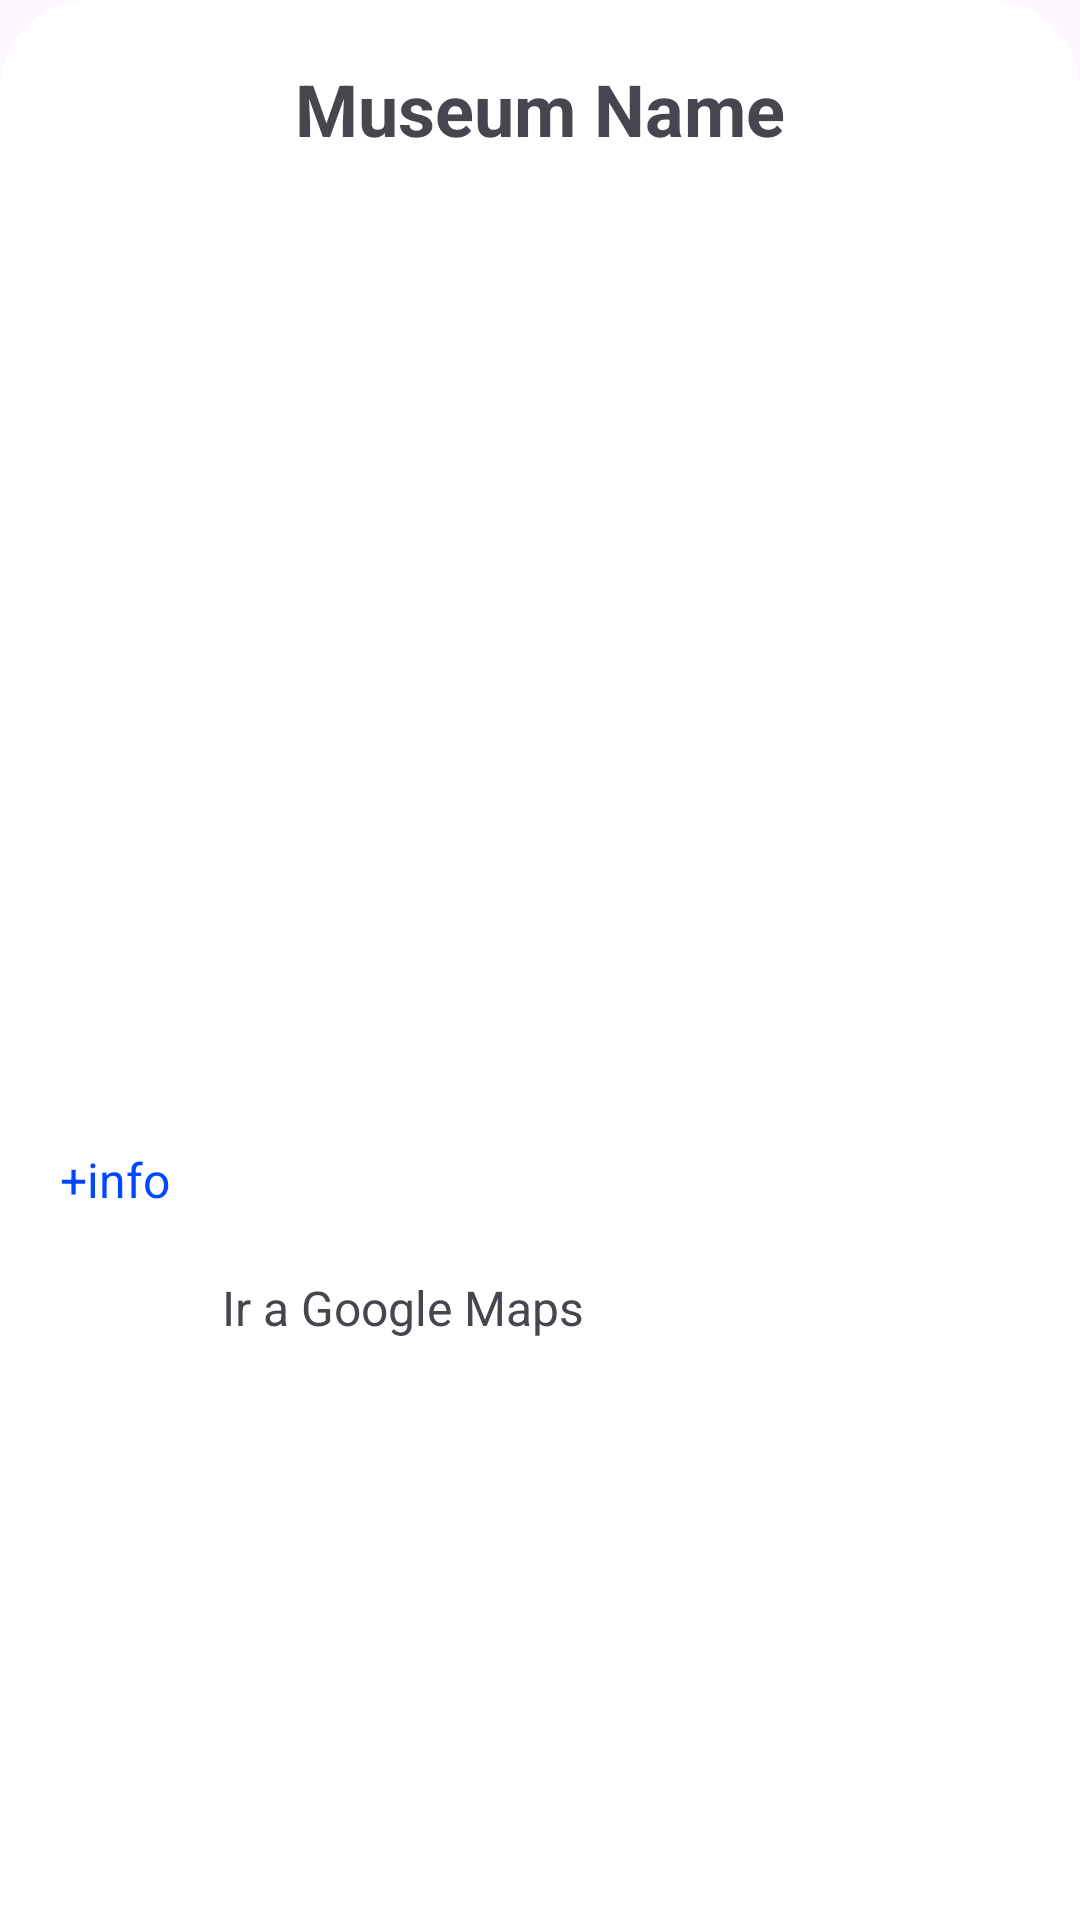

Layout XML and referenced resources for this Android screen:
<!-- AndroidManifest.xml: application theme Theme.MuseMad -->
<!-- res/layout/large_bottom_sheet_layout.xml -->
<?xml version="1.0" encoding="utf-8"?>
<LinearLayout xmlns:android="http://schemas.android.com/apk/res/android"
    android:layout_width="match_parent"
    android:layout_height="match_parent"
    android:orientation="vertical"
    android:background="@drawable/dialog_bg">

    <LinearLayout
        android:layout_width="match_parent"
        android:layout_height="wrap_content"
        android:layout_marginBottom="10dp"
        android:gravity="center"
        android:orientation="horizontal"
        android:padding="10dp">

        <TextView
            android:id="@+id/museumName"
            android:layout_width="wrap_content"
            android:layout_height="wrap_content"
            android:text="Museum Name"
            android:textSize="24sp"
            android:textStyle="bold" />
    </LinearLayout>

    

    <ImageView
        android:id="@+id/imagenMuseo"
        android:layout_width="match_parent"
        android:layout_height="300dp"
        android:padding="10dp"
        android:src="@drawable/prado" />

    <LinearLayout
        android:layout_width="match_parent"
        android:layout_height="wrap_content"
        android:orientation="horizontal"
        android:padding="10dp">


        <TextView
            android:id="@+id/info_tv"
            android:layout_width="wrap_content"
            android:layout_height="wrap_content"
            android:layout_weight="0"
            android:textColor="@color/azul_madrid"
            android:text="+info"
            android:textSize="16sp"
            />
    </LinearLayout>




    

    <LinearLayout
        android:id="@+id/irAGoogleMaps"
        android:layout_width="match_parent"
        android:layout_height="wrap_content"
        android:gravity="center_vertical"
        android:padding="10dp">

        <ImageView
            android:id="@+id/imageView2"
            android:layout_width="24dp"
            android:layout_height="24dp"
            android:src="@drawable/baseline_map_24" />

        <TextView
            android:id="@+id/mapa"
            android:layout_width="wrap_content"
            android:layout_height="wrap_content"
            android:layout_marginStart="30dp"
            android:text="Ir a Google Maps"
            android:textSize="16sp" />

    </LinearLayout>



</LinearLayout>
<!-- resources referenced by this layout -->
<resources>
  <color name="azul_madrid">#0047FF</color>
  <!-- drawable dialog_bg (drawable) -->
  <?xml version="1.0" encoding="utf-8"?>
  <shape xmlns:android="http://schemas.android.com/apk/res/android">
  
      <solid
          android:color="@color/white" />
  
      <corners
          android:topLeftRadius="30dp"
          android:topRightRadius="30dp"
  
          />
  
      <padding
          android:left="10dp"
          android:right="10dp"
          android:top="10dp"
          android:bottom="10dp"
  
          />
  
  </shape>
  <style name="Theme.MuseMad" parent="Base.Theme.MuseMad" />
  <color name="white">#FFFFFFFF</color>
  <style name="Base.Theme.MuseMad" parent="Theme.Material3.DayNight.NoActionBar">
          
          
      </style>
</resources>
